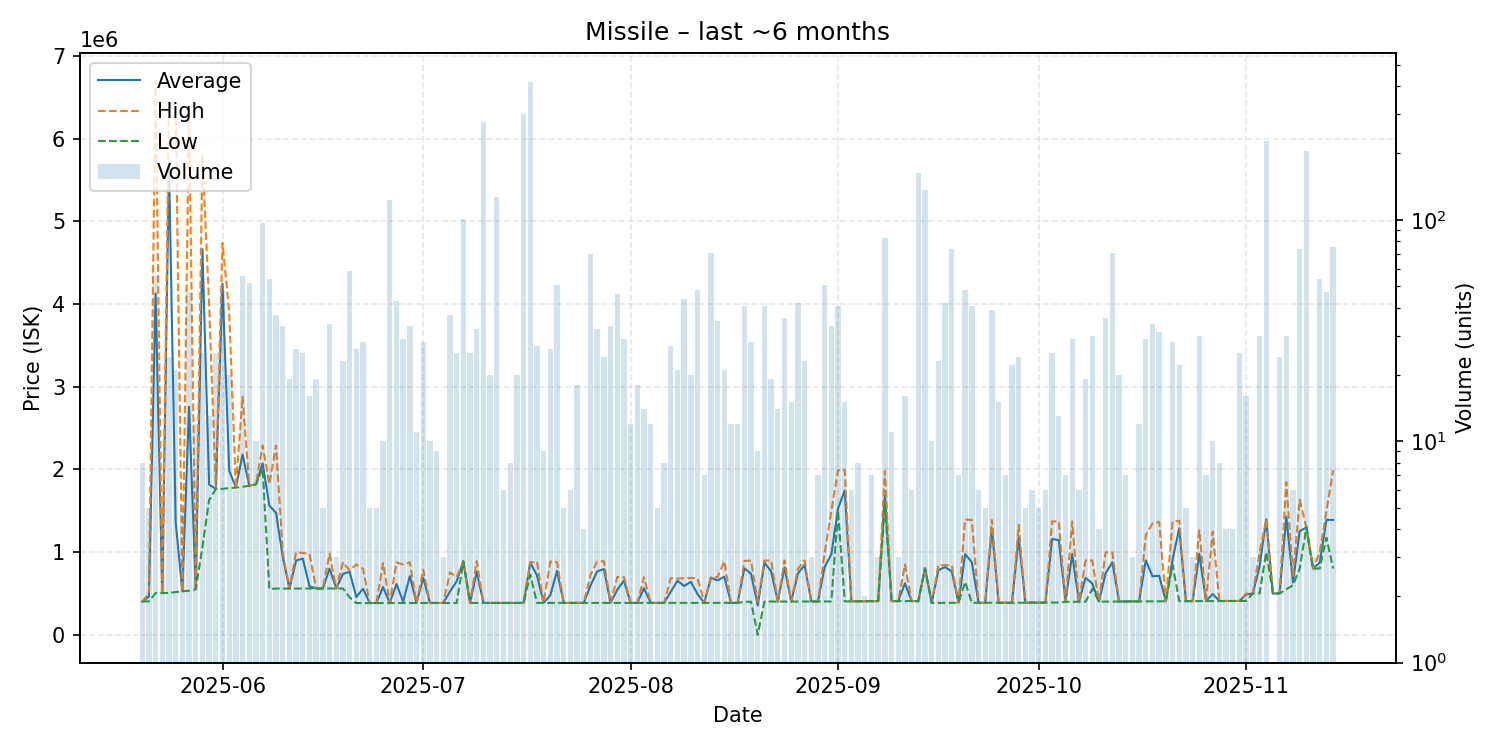

Data behind this chart, as committed beside it:
date, average, highest, lowest, order_count, volume
2025-05-20, 402862, 403400, 402600, 4, 8
2025-05-21, 461920, 500000, 404800, 5, 5
2025-05-22, 4125368, 6699000, 505100, 17, 56
2025-05-23, 505375, 506100, 505100, 3, 4
2025-05-24, 5691383, 6429000, 507400, 7, 24
2025-05-25, 1360029, 6413000, 517550, 12, 21
2025-05-26, 526400, 526400, 526400, 4, 5
2025-05-27, 2757396, 6341000, 533800, 8, 47
2025-05-28, 555133, 557000, 551600, 6, 12
2025-05-29, 4661436, 5794000, 1063550, 8, 25
2025-05-30, 1817308, 4000000, 1631500, 9, 13
2025-05-31, 1763560, 1764000, 1763000, 6, 25
2025-06-01, 4242875, 4739000, 1766000, 13, 48
2025-06-02, 1986700, 3905500, 1774000, 10, 20
2025-06-03, 1780000, 1780000, 1780000, 6, 6
2025-06-04, 2181232, 2880000, 1790000, 16, 56
2025-06-05, 1803269, 1804000, 1802000, 11, 52
2025-06-06, 1820000, 1820000, 1820000, 7, 10
2025-06-07, 2072670, 2290000, 2013000, 21, 97
2025-06-08, 1562069, 1823000, 554000, 27, 54
2025-06-09, 1475311, 2288000, 560100, 12, 37
2025-06-10, 946597, 999900, 560100, 7, 33
2025-06-11, 560358, 560400, 560300, 7, 19
2025-06-12, 898246, 999700, 560600, 9, 26
2025-06-13, 922212, 990600, 560800, 8, 25
2025-06-14, 587069, 980800, 560800, 12, 16
2025-06-15, 560700, 560700, 560700, 6, 19
2025-06-16, 560700, 560700, 560700, 5, 5
2025-06-17, 800994, 983700, 560400, 12, 34
2025-06-18, 560400, 560400, 560400, 3, 3
2025-06-19, 737035, 879000, 560400, 8, 23
2025-06-20, 762325, 780000, 452650, 14, 59
2025-06-21, 456308, 850700, 384600, 9, 26
2025-06-22, 558214, 800000, 384700, 7, 28
2025-06-23, 385000, 385000, 385000, 5, 5
2025-06-24, 384900, 384900, 384900, 5, 5
2025-06-25, 578650, 869000, 385100, 7, 10
2025-06-26, 385200, 385200, 385200, 26, 123
2025-06-27, 613442, 875800, 385300, 4, 43
2025-06-28, 401410, 850000, 385400, 8, 29
2025-06-29, 710291, 877500, 385400, 17, 33
2025-06-30, 385400, 385400, 385400, 5, 11
2025-07-01, 691279, 788000, 385400, 11, 28
2025-07-02, 385500, 385500, 385500, 9, 10
2025-07-03, 385500, 385500, 385500, 6, 9
2025-07-04, 385667, 386000, 385500, 2, 3
2025-07-05, 524238, 756000, 386000, 18, 37
2025-07-06, 647972, 698900, 386000, 11, 25
2025-07-07, 889500, 889500, 889500, 17, 101
2025-07-08, 386080, 386100, 386000, 5, 25
2025-07-09, 763097, 889100, 386200, 14, 32
2025-07-10, 386000, 386000, 386000, 8, 276
2025-07-11, 386500, 386500, 386500, 1, 20
2025-07-12, 386000, 386000, 386000, 21, 127
2025-07-13, 386000, 386000, 386000, 4, 6
2025-07-14, 386062, 386100, 386000, 6, 8
2025-07-15, 386100, 386100, 386100, 6, 20
2025-07-16, 386000, 386000, 386000, 12, 301
2025-07-17, 874000, 876300, 729000, 30, 419
2025-07-18, 719626, 886300, 386300, 8, 27
... 119 more rows
